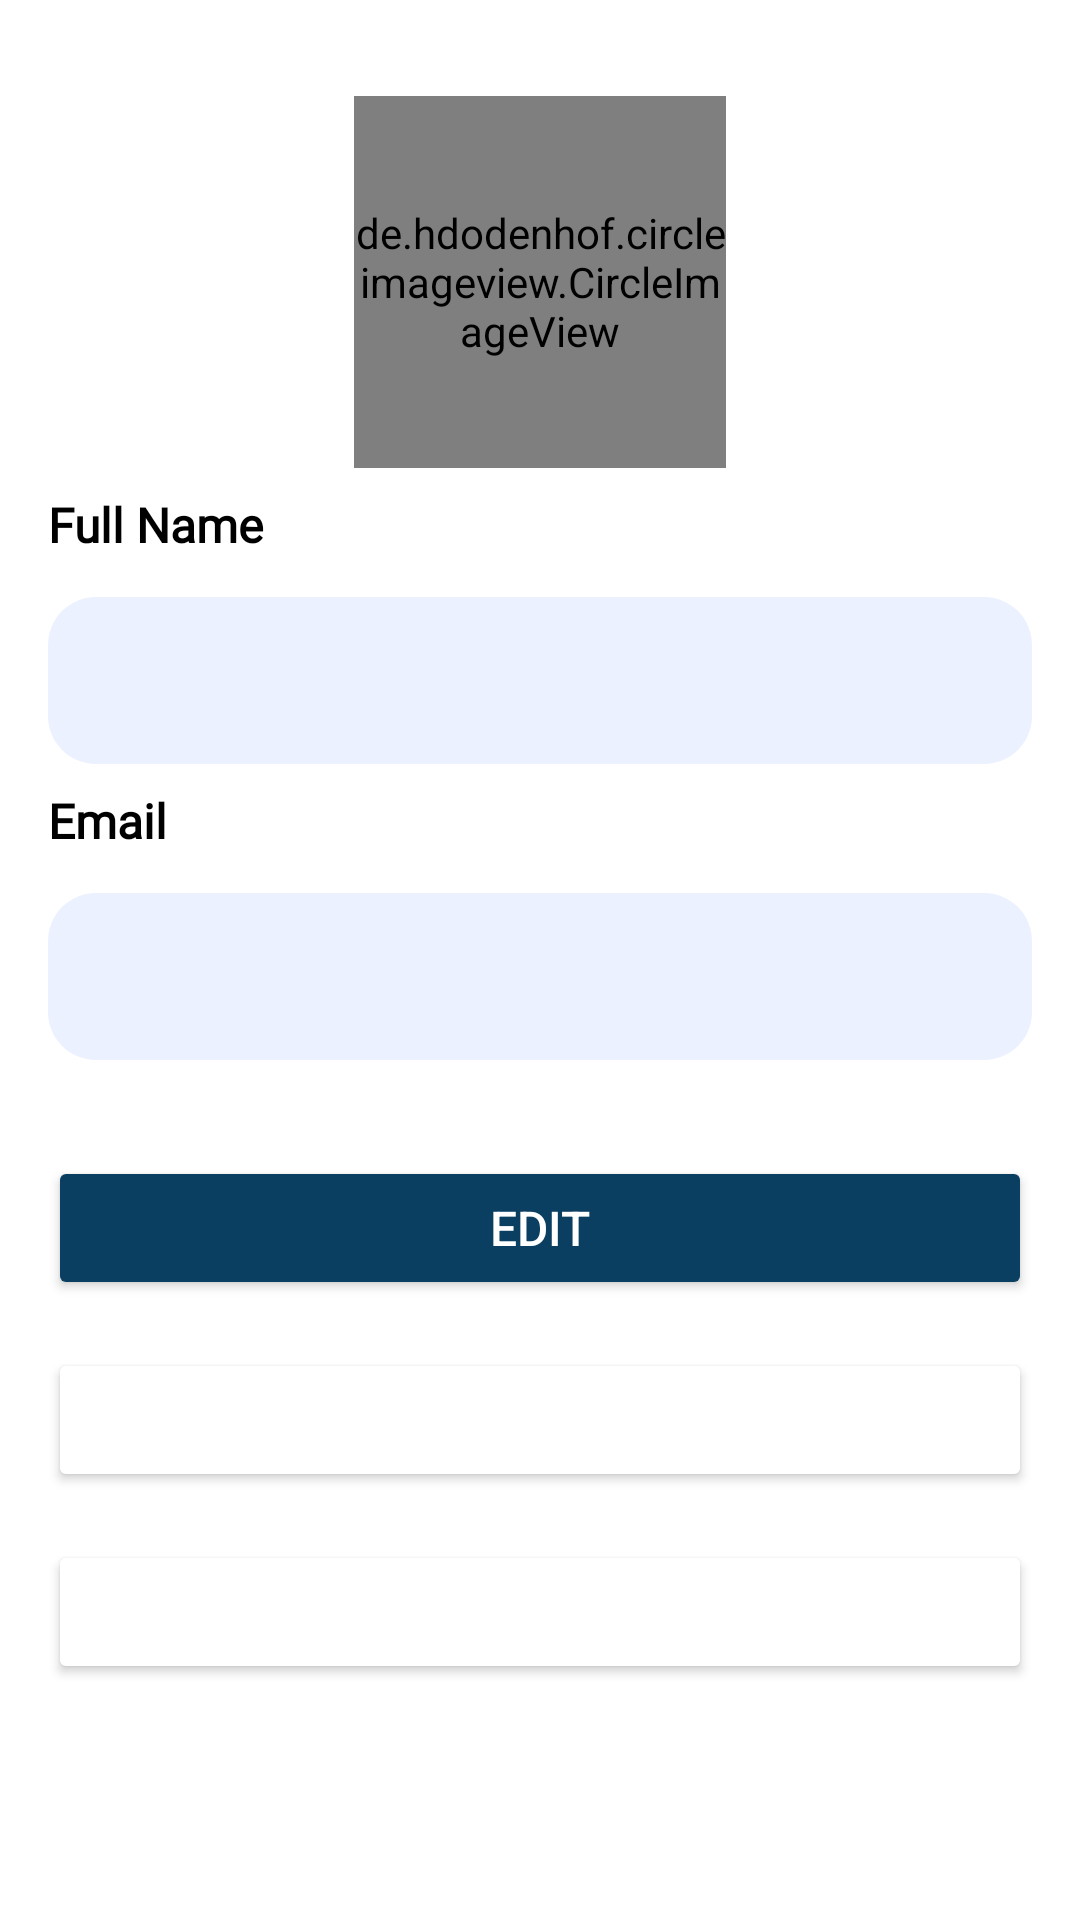

Reconstruct the res/layout file that produces this screen, plus the resources it refers to.
<!-- AndroidManifest.xml: application theme Theme.Narsumku -->
<!-- res/layout/fragment_profile.xml -->
<?xml version="1.0" encoding="utf-8"?>
<androidx.constraintlayout.widget.ConstraintLayout xmlns:android="http://schemas.android.com/apk/res/android"
    xmlns:app="http://schemas.android.com/apk/res-auto"
    xmlns:tools="http://schemas.android.com/tools"
    android:layout_width="match_parent"
    android:layout_height="match_parent"
    android:background="@color/white"
    tools:context=".ui.fragment.ProfileFragment">

    <de.hdodenhof.circleimageview.CircleImageView
        android:id="@+id/ivUserPhoto"
        android:layout_width="124dp"
        android:layout_height="124dp"
        android:layout_marginTop="32dp"
        app:layout_constraintEnd_toEndOf="parent"
        app:layout_constraintStart_toStartOf="parent"
        app:layout_constraintTop_toTopOf="parent"
        android:src="@drawable/ic_user_avatar"/>

    <TextView
        android:id="@+id/tvFullName"
        android:layout_width="0dp"
        android:layout_height="wrap_content"
        android:layout_marginTop="8dp"
        android:layout_marginStart="16dp"
        android:layout_marginEnd="16dp"
        android:text="@string/full_name"
        android:fontFamily="@font/leaguespartan"
        android:textColor="@color/black"
        android:textSize="16sp"
        android:textStyle="bold"
        app:layout_constraintTop_toBottomOf="@+id/ivUserPhoto"
        app:layout_constraintStart_toStartOf="parent"
        app:layout_constraintEnd_toEndOf="parent" />

    <com.google.android.material.textfield.TextInputLayout
        android:id="@+id/FullNameEditTextLayout"
        style="@style/Widget.Custom.TextInputLayout.OutlinedBox"
        android:layout_width="0dp"
        android:layout_height="wrap_content"
        android:layout_marginStart="16dp"
        android:layout_marginEnd="16dp"
        android:layout_marginTop="8dp"
        app:layout_constraintEnd_toEndOf="parent"
        app:layout_constraintStart_toStartOf="parent"
        app:layout_constraintTop_toBottomOf="@+id/tvFullName">

        <com.google.android.material.textfield.TextInputEditText
            android:id="@+id/FullNameEditText"
            android:layout_width="match_parent"
            android:layout_height="wrap_content"
            android:background="@drawable/input_background"
            android:ems="10"
            android:textSize="16sp"
            android:inputType="textPersonName"
            android:focusable="false"
            tools:ignore="SpeakableTextPresentCheck" />
    </com.google.android.material.textfield.TextInputLayout>

    
    <TextView
        android:id="@+id/tvEmail"
        android:layout_width="0dp"
        android:layout_height="wrap_content"
        android:layout_marginTop="8dp"
        android:layout_marginStart="16dp"
        android:layout_marginEnd="16dp"
        android:text="@string/email"
        android:fontFamily="@font/leaguespartan"
        android:textColor="@color/black"
        android:textSize="16sp"
        android:textStyle="bold"
        app:layout_constraintTop_toBottomOf="@id/FullNameEditTextLayout"
        app:layout_constraintStart_toStartOf="parent"
        app:layout_constraintEnd_toEndOf="parent"/>

    <com.google.android.material.textfield.TextInputLayout
        android:id="@+id/EmailEditTextLayout"
        style="@style/Widget.Custom.TextInputLayout.OutlinedBox"
        android:layout_width="0dp"
        android:layout_height="wrap_content"
        android:layout_marginStart="16dp"
        android:layout_marginEnd="16dp"
        android:layout_marginTop="8dp"
        app:layout_constraintEnd_toEndOf="parent"
        app:layout_constraintStart_toStartOf="parent"
        app:layout_constraintTop_toBottomOf="@id/tvEmail">

        <com.google.android.material.textfield.TextInputEditText
            android:id="@+id/EmailEditText"
            android:layout_width="match_parent"
            android:layout_height="wrap_content"
            android:background="@drawable/input_background"
            android:ems="10"
            android:textSize="16sp"
            android:inputType="textEmailAddress"
            android:focusable="false"
            tools:ignore="SpeakableTextPresentCheck" />
    </com.google.android.material.textfield.TextInputLayout>

    <Button
        android:id="@+id/btnEdit"
        android:layout_width="0dp"
        android:layout_height="wrap_content"
        android:layout_marginStart="16dp"
        android:layout_marginTop="32dp"
        android:layout_marginEnd="16dp"
        android:backgroundTint="@color/blue"
        android:text="@string/edit"
        android:textColor="@color/white"
        android:textSize="16sp"
        app:layout_constraintEnd_toEndOf="parent"
        app:layout_constraintHorizontal_bias="0.0"
        app:layout_constraintStart_toStartOf="parent"
        app:layout_constraintTop_toBottomOf="@+id/EmailEditTextLayout" />

    
    <Button
        android:id="@+id/btnDeleteAccount"
        android:layout_width="0dp"
        android:layout_height="wrap_content"
        android:layout_margin="16dp"
        android:backgroundTint="@color/orange"
        android:text="@string/delete_account"
        android:textColor="@color/white"
        android:textSize="16sp"
        app:layout_constraintTop_toBottomOf="@id/btnEdit"
        app:layout_constraintStart_toStartOf="parent"
        app:layout_constraintEnd_toEndOf="parent" />

    
    <Button
        android:id="@+id/btnLogout"
        android:layout_width="0dp"
        android:layout_height="wrap_content"
        android:layout_margin="16dp"
        android:backgroundTint="@color/red"
        android:text="@string/logout"
        android:textColor="@color/white"
        android:textSize="16sp"
        app:layout_constraintTop_toBottomOf="@id/btnDeleteAccount"
        app:layout_constraintStart_toStartOf="parent"
        app:layout_constraintEnd_toEndOf="parent" />
</androidx.constraintlayout.widget.ConstraintLayout>
<!-- resources referenced by this layout -->
<resources>
  <color name="black">#FF000000</color>
  <color name="blue">#0A3F62</color>
  <color name="white">#FFFFFFFF</color>
  <!-- drawable ic_user_avatar: jpeg bitmap (drawable, 15745 bytes) -->
  <!-- drawable input_background (drawable) -->
  <?xml version="1.0" encoding="utf-8"?>
  <shape xmlns:android="http://schemas.android.com/apk/res/android">
      <solid android:color="@color/soft_blue" />
      <corners android:radius="16dp" />
  </shape>
  <string name="delete_account">Delete Account</string>
  <string name="edit">Edit</string>
  <string name="email">Email</string>
  <string name="full_name">Full Name</string>
  <string name="logout">Logout</string>
  <style name="Widget.Custom.TextInputLayout.OutlinedBox" parent="Widget.MaterialComponents.TextInputLayout.OutlinedBox">
          <item name="shapeAppearanceOverlay">@style/ShapeAppearance.Custom.TextInputLayout</item>
      </style>
  <style name="Theme.Narsumku" parent="Base.Theme.Narsumku" />
  <color name="soft_blue">#ECF1FF</color>
  <style name="ShapeAppearance.Custom.TextInputLayout" parent="">
          <item name="cornerFamily">rounded</item>
          <item name="cornerSize">12dp</item>
      </style>
  <style name="Base.Theme.Narsumku" parent="Theme.Material3.DayNight.NoActionBar">
          
          
          <item name="android:statusBarColor">@color/blue</item>
      </style>
</resources>
